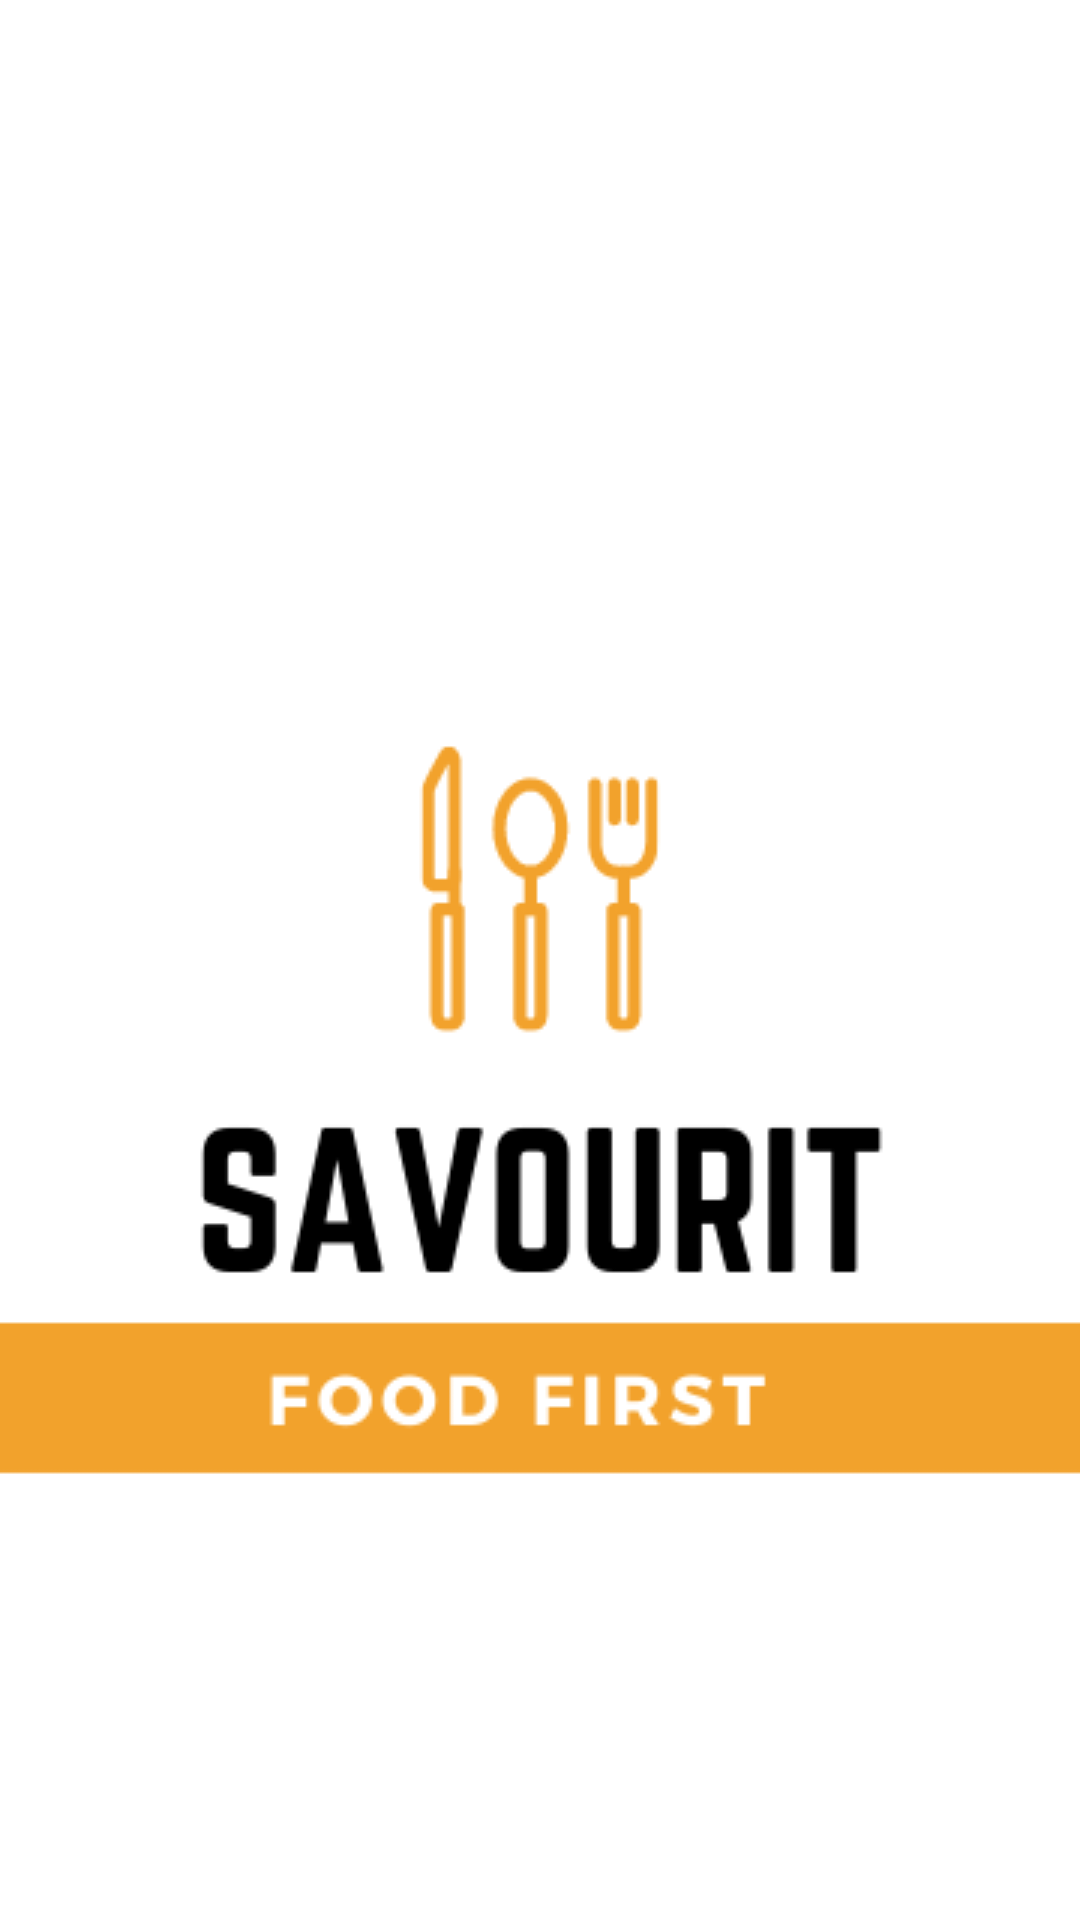

Android layout source for this screen:
<!-- AndroidManifest.xml: application theme Theme.SavourIt -->
<!-- res/layout/activity_main.xml -->
<?xml version="1.0" encoding="utf-8"?>
<androidx.constraintlayout.widget.ConstraintLayout xmlns:android="http://schemas.android.com/apk/res/android"
    xmlns:app="http://schemas.android.com/apk/res-auto"
    xmlns:tools="http://schemas.android.com/tools"
    android:layout_width="match_parent"
    android:layout_height="match_parent"
    android:background="@color/white"
    tools:context=".MainActivity">

    <ImageView
        android:layout_width="match_parent"
        android:layout_height="wrap_content"
        app:layout_constraintStart_toStartOf="parent"
        app:layout_constraintEnd_toEndOf="parent"
        app:layout_constraintTop_toTopOf="parent"
        android:layout_marginTop="120dp"
        android:scaleType="center"
        android:src="@drawable/logo"
        android:id="@+id/logo"
        />
    #726ba2


</androidx.constraintlayout.widget.ConstraintLayout>
<!-- resources referenced by this layout -->
<resources>
  <color name="white">#FFFFFFFF</color>
  <!-- drawable logo: png bitmap (drawable, 12921 bytes) -->
  <style name="Theme.SavourIt" parent="Theme.MaterialComponents.DayNight.NoActionBar">
          
          <item name="colorPrimary">@color/purple_500</item>
          <item name="colorPrimaryVariant">@color/purple_700</item>
          <item name="colorOnPrimary">@color/white</item>
          
          <item name="colorSecondary">@color/teal_200</item>
          <item name="colorSecondaryVariant">@color/teal_700</item>
          <item name="colorOnSecondary">@color/black</item>
          
          <item name="android:statusBarColor" tools:targetApi="l">@color/white</item>
          
      </style>
  <color name="purple_500">#FF6200EE</color>
  <color name="purple_700">#FF3700B3</color>
  <color name="teal_200">#FF03DAC5</color>
  <color name="teal_700">#FF018786</color>
  <color name="black">#FF000000</color>
</resources>
